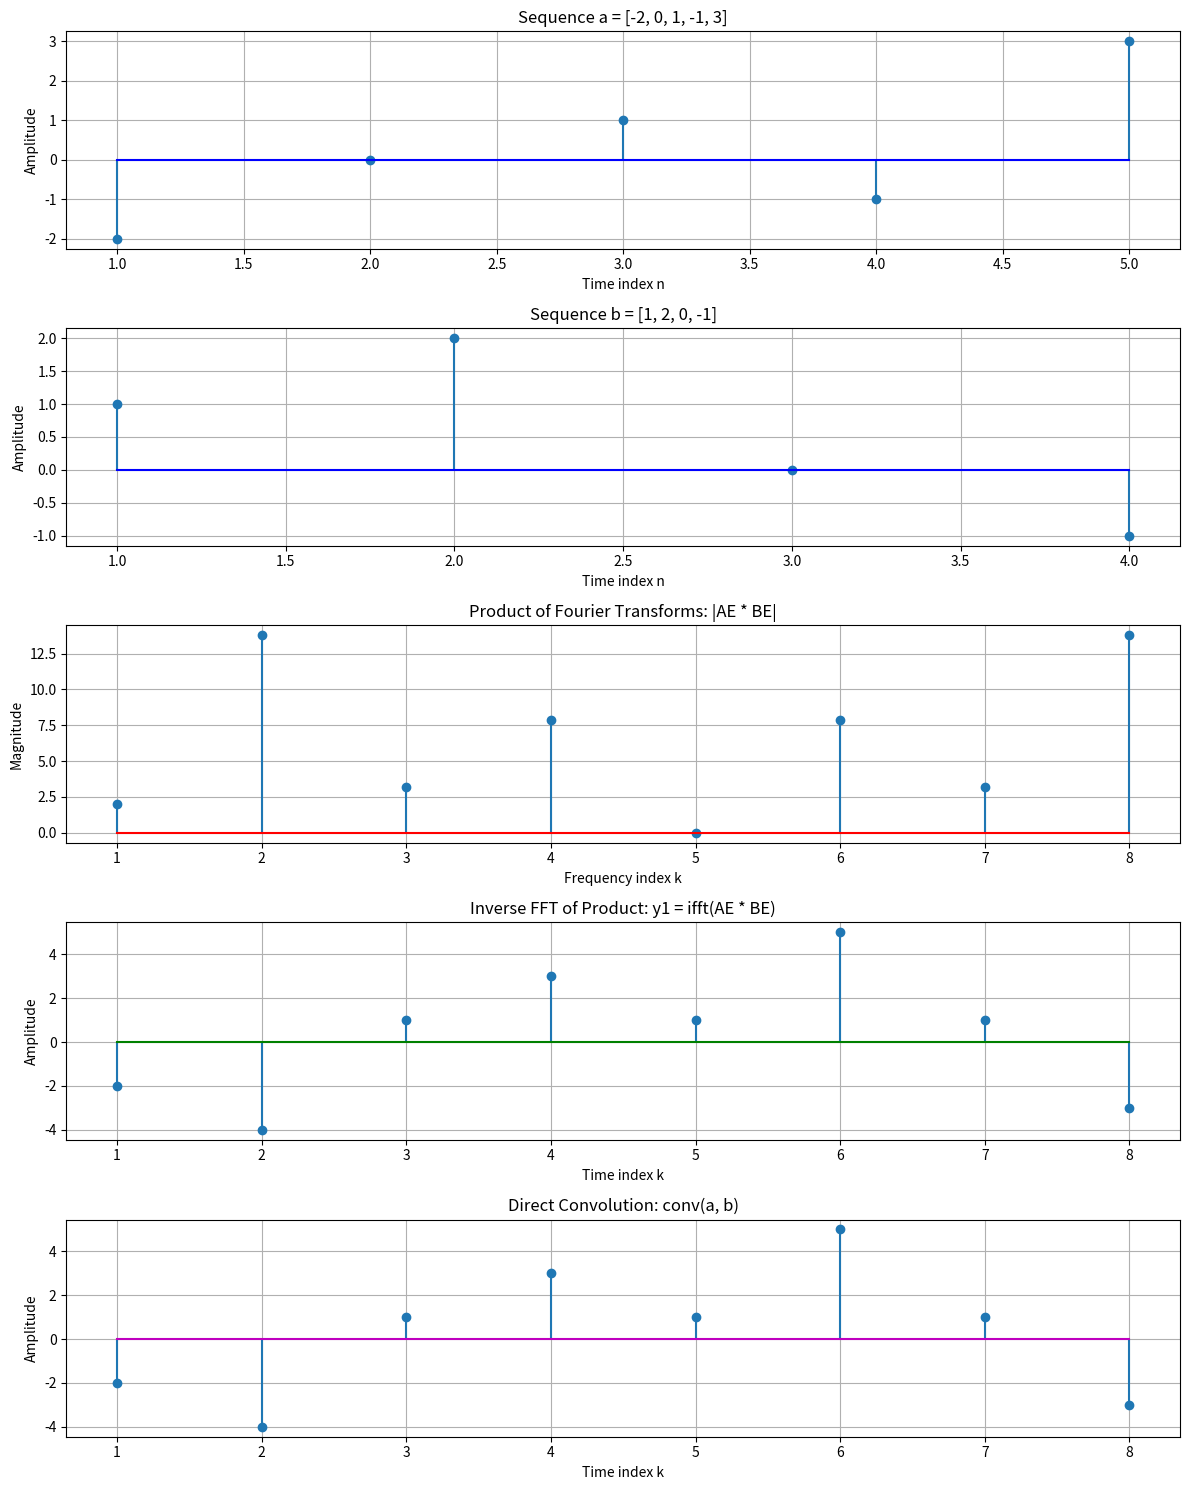

This chart was generated by the following Python code:
# TASK: Signal Processing Lab - Verifying Convolution Property through Inverse Fourier Transform
# This program demonstrates how the inverse FFT of the product of Fourier transforms
# equals the convolution of the original sequences

import numpy as np
import matplotlib.pyplot as plt

# TASK: Define two finite sequences a(n) and b(n) with lengths 5 and 4 respectively
a = np.array([-2, 0, 1, -1, 3])
b = np.array([1, 2, 0, -1])

# TASK: Create time indices for both sequences
d = 5
n = np.arange(1, d + 1)  # Time indices for sequence a: [1, 2, 3, 4, 5]
c = 4
l = np.arange(1, c + 1)  # Time indices for sequence b: [1, 2, 3, 4]

# TASK: Determine the length of convolution and FFT
m = 8  # Length of convolution result (a+b-1) = (5+4-1) = 8
k = np.arange(1, m + 1)  # Time indices for results: [1, 2, 3, 4, 5, 6, 7, 8]

# TASK: Compute Fast Fourier Transform (FFT) of both sequences with length m
AE = np.fft.fft(a, m)  # FFT of sequence a with length 8
BE = np.fft.fft(b, m)  # FFT of sequence b with length 8

# TASK: Compute the product of the Fourier transforms
p = AE * BE  # Element-wise multiplication of frequency components

# TASK: Compute inverse FFT of the product to get convolution result
y1 = np.fft.ifft(p)  # This should be equivalent to the convolution of a and b

# TASK: Compute convolution directly for comparison
convolution_result = np.convolve(a, b)

# TASK: Create a figure with multiple subplots
plt.figure(figsize=(12, 15))

# TASK: Plot the first sequence a(n)
plt.subplot(5, 1, 1)
plt.stem(n, a, basefmt="b-")
plt.xlabel("Time index n")
plt.ylabel("Amplitude")
plt.title("Sequence a = [-2, 0, 1, -1, 3]")
plt.grid(True)

# TASK: Plot the second sequence b(n)
plt.subplot(5, 1, 2)
plt.stem(l, b, basefmt="b-")
plt.xlabel("Time index n")
plt.ylabel("Amplitude")
plt.title("Sequence b = [1, 2, 0, -1]")
plt.grid(True)

# TASK: Plot the product of Fourier transforms (magnitude)
plt.subplot(5, 1, 3)
plt.stem(k, np.abs(p), basefmt="r-")
plt.xlabel("Frequency index k")
plt.ylabel("Magnitude")
plt.title("Product of Fourier Transforms: |AE * BE|")
plt.grid(True)

# TASK: Plot the inverse FFT of the product (y1)
plt.subplot(5, 1, 4)
plt.stem(k, np.real(y1), basefmt="g-")  # Taking real part as results should be real
plt.xlabel("Time index k")
plt.ylabel("Amplitude")
plt.title("Inverse FFT of Product: y1 = ifft(AE * BE)")
plt.grid(True)

# TASK: Plot the direct convolution result for comparison
plt.subplot(5, 1, 5)
plt.stem(k, convolution_result, basefmt="m-")
plt.xlabel("Time index k")
plt.ylabel("Amplitude")
plt.title("Direct Convolution: conv(a, b)")
plt.grid(True)

# TASK: Adjust layout and display the plots
plt.tight_layout()
plt.show()

# TASK: Print numerical results for comparison
print("Convolution through Inverse FFT (y1 = ifft(AE * BE)):")
print(np.real(y1))  # Taking real part as results should be real
print("\nDirect convolution result:")
print(convolution_result)
print("\nDifference between methods (should be near zero):")
print(np.real(y1) - convolution_result)
